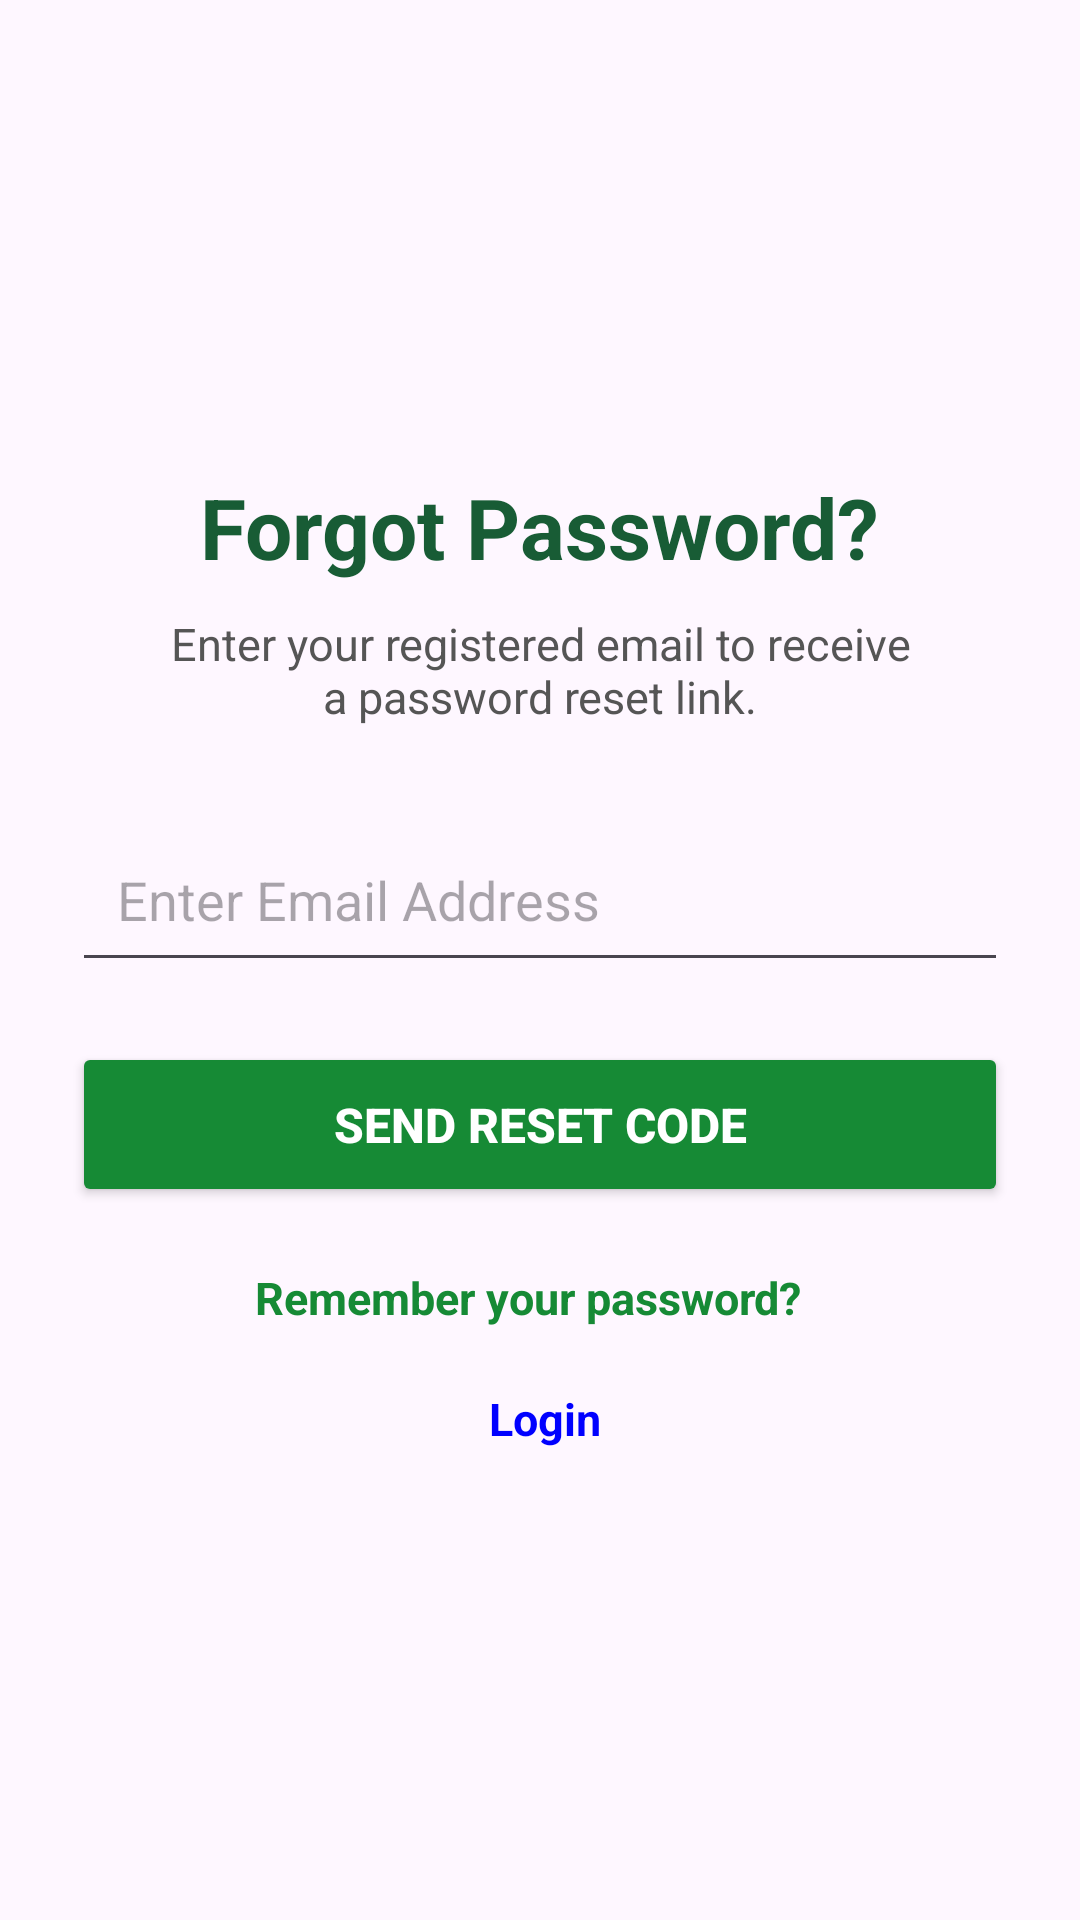

Layout XML and referenced resources for this Android screen:
<!-- AndroidManifest.xml: application theme Theme.MCAProject -->
<!-- res/layout/activity_forgot_password.xml -->
<?xml version="1.0" encoding="utf-8"?>
<LinearLayout
    xmlns:android="http://schemas.android.com/apk/res/android"
    android:layout_width="match_parent"
    android:layout_height="match_parent"
    android:orientation="vertical"
    android:gravity="center"
    android:padding="24dp"
    android:background="@drawable/forgotbackground">



    

    <TextView
        android:layout_width="wrap_content"
        android:layout_height="wrap_content"
        android:text="Forgot Password?"
        android:textSize="28sp"
        android:textStyle="bold"
        android:textColor="#185C35"/>


    <TextView
        android:layout_width="match_parent"
        android:layout_height="wrap_content"
        android:layout_marginTop="10dp"
        android:gravity="center"
        android:text="Enter your registered email to receive&#10;a password reset link."
        android:textSize="15sp"
        android:textColor="#555555"/>


    

    <EditText
        android:id="@+id/etEmail"
        android:layout_width="match_parent"
        android:layout_height="55dp"
        android:layout_marginTop="30dp"
        android:hint="Enter Email Address"
        android:inputType="textEmailAddress"
        android:padding="15dp"/>
    


    

    <Button
        android:id="@+id/btnReset"
        android:layout_width="match_parent"
        android:layout_height="55dp"
        android:layout_marginTop="20dp"
        android:text="Send Reset Code"
        android:textSize="16sp"
        android:textStyle="bold"
        android:textColor="#FFFFFF"
        android:backgroundTint="#168A35"/>


    

    <TextView
        android:id="@+id/tvRegister"
        android:layout_width="wrap_content"
        android:layout_height="wrap_content"
        android:layout_marginTop="20dp"
        android:text="Remember your password?  "
        android:textSize="15sp"
        android:textStyle="bold"
        android:textColor="#168A35"/>

    <TextView
        android:id="@+id/tvLogin"
        android:layout_width="wrap_content"
        android:layout_height="wrap_content"
        android:layout_marginTop="20dp"
        android:text=" Login"
        android:textSize="15sp"
        android:textStyle="bold"
        android:textColor="@color/blue"/>

</LinearLayout>
<!-- resources referenced by this layout -->
<resources>
  <color name="blue">#0000FF</color>
  <style name="Theme.MCAProject" parent="Base.Theme.MCAProject" />
  <style name="Base.Theme.MCAProject" parent="Theme.Material3.DayNight.NoActionBar">
          
          
      </style>
</resources>
